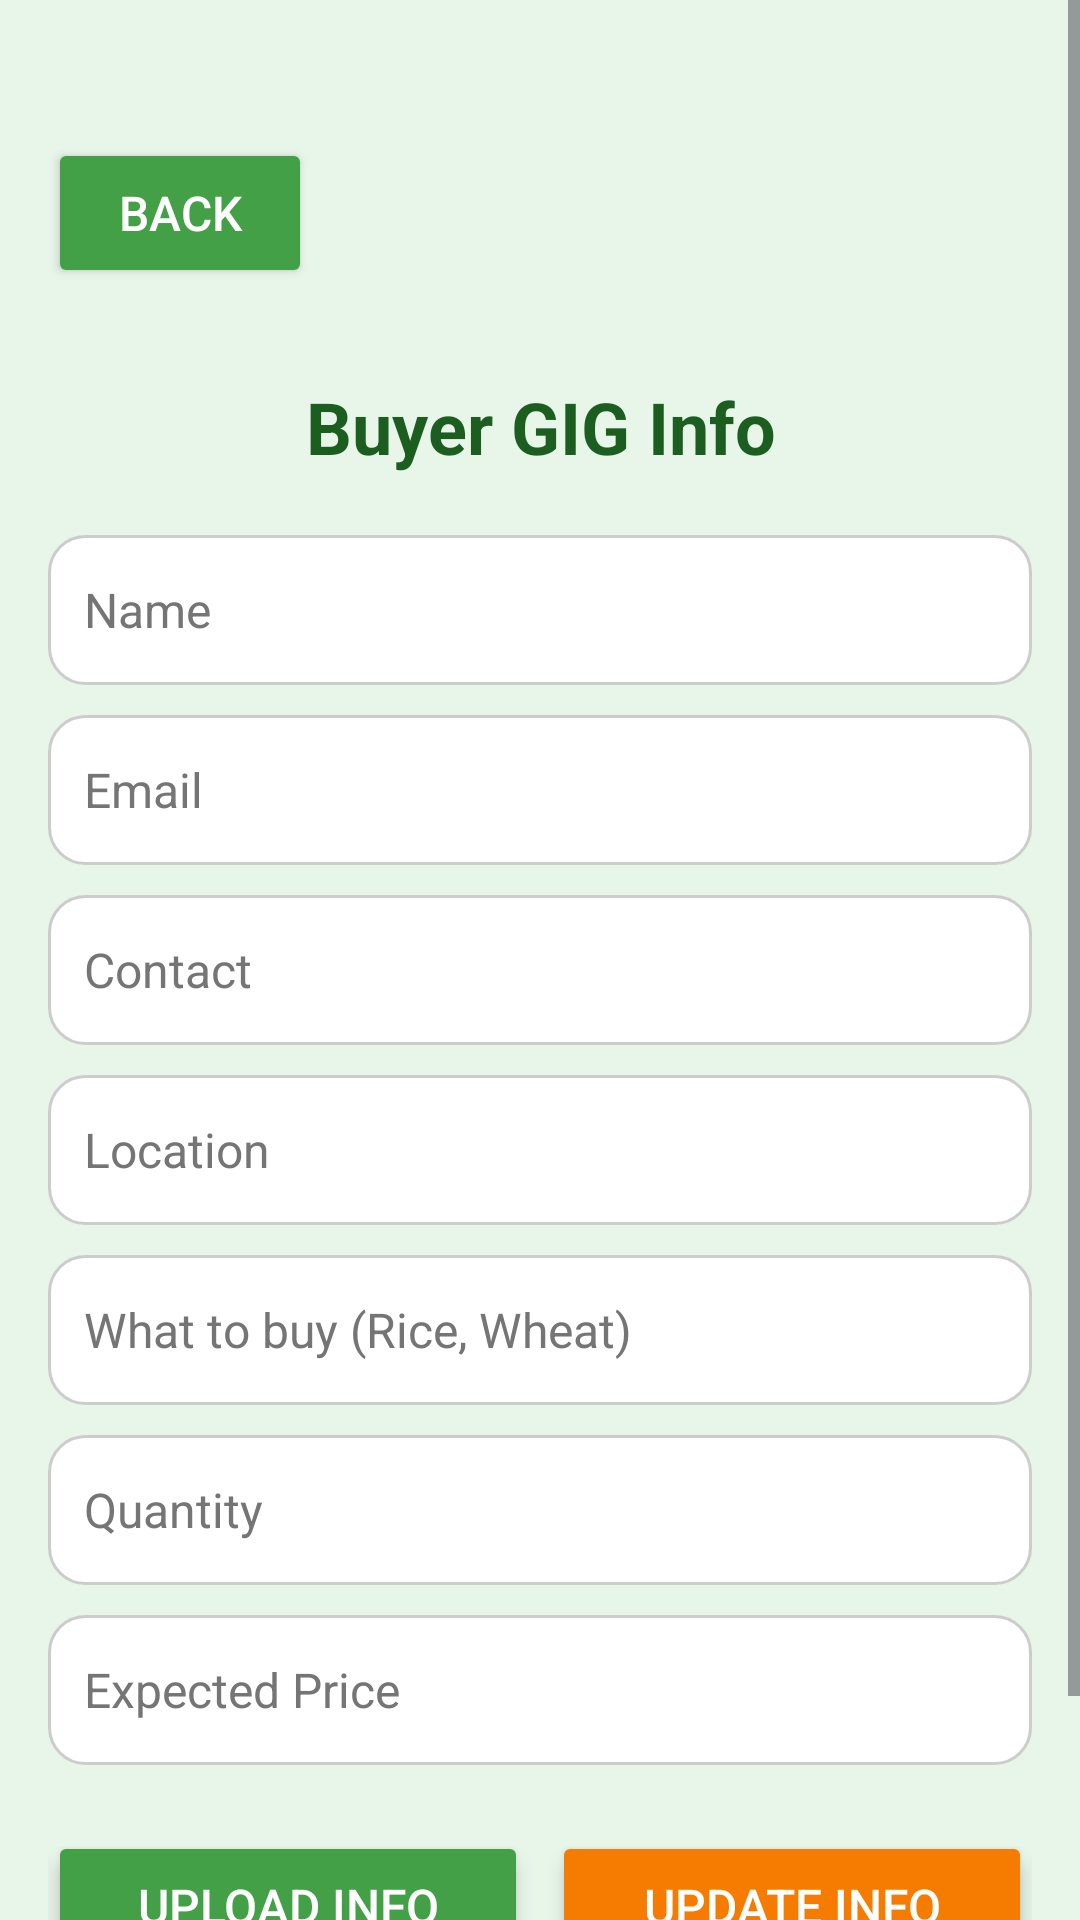

Reconstruct the res/layout file that produces this screen, plus the resources it refers to.
<!-- AndroidManifest.xml: application theme Theme.Farmeta -->
<!-- res/layout/activity_buyer_post.xml -->
<ScrollView xmlns:android="http://schemas.android.com/apk/res/android"
    android:layout_width="match_parent"
    android:layout_height="match_parent"
    android:background="#E8F5E9">


    <LinearLayout
        android:orientation="vertical"
        android:padding="16dp"
        android:layout_width="match_parent"
        android:layout_marginTop="0dp"
        android:layout_height="wrap_content">

        <Button
            android:id="@+id/buyerBtnBack"
            android:text="Back"
            android:layout_width="wrap_content"
            android:layout_height="50dp"
            android:backgroundTint="#43A047"
            android:textColor="#FFFFFF"
            android:textSize="16sp"
            android:layout_marginTop="30dp"
            android:elevation="4dp"

            />

        
        <TextView
            android:id="@+id/titleBuyerGig"
            android:layout_width="match_parent"
            android:layout_height="wrap_content"
            android:text="Buyer GIG Info"
            android:textSize="24sp"
            android:textStyle="bold"
            android:layout_marginTop="30dp"
            android:textColor="#1B5E20"
            android:gravity="center"
            android:layout_marginBottom="20dp"/>

        
        <EditText
            android:id="@+id/name"
            android:hint="Name"
            android:layout_width="match_parent"
            android:layout_height="50dp"
            android:layout_marginBottom="10dp"
            android:background="@drawable/edittext_rounded_bg"
            android:padding="12dp"
            android:textColor="#212121"
            android:textColorHint="#757575"
            android:textSize="16sp"/>

        <EditText
            android:id="@+id/email"
            android:hint="Email"
            android:layout_width="match_parent"
            android:layout_height="50dp"
            android:layout_marginBottom="10dp"
            android:background="@drawable/edittext_rounded_bg"
            android:padding="12dp"
            android:textColor="#212121"
            android:textColorHint="#757575"
            android:textSize="16sp"/>

        <EditText
            android:id="@+id/contact"
            android:hint="Contact"
            android:layout_width="match_parent"
            android:layout_height="50dp"
            android:layout_marginBottom="10dp"
            android:background="@drawable/edittext_rounded_bg"
            android:padding="12dp"
            android:textColor="#212121"
            android:textColorHint="#757575"
            android:textSize="16sp"/>

        <EditText
            android:id="@+id/location"
            android:hint="Location"
            android:layout_width="match_parent"
            android:layout_height="50dp"
            android:layout_marginBottom="10dp"
            android:background="@drawable/edittext_rounded_bg"
            android:padding="12dp"
            android:textColor="#212121"
            android:textColorHint="#757575"
            android:textSize="16sp"/>

        <EditText
            android:id="@+id/crop"
            android:hint="What to buy (Rice, Wheat)"
            android:layout_width="match_parent"
            android:layout_height="50dp"
            android:layout_marginBottom="10dp"
            android:background="@drawable/edittext_rounded_bg"
            android:padding="12dp"
            android:textColor="#212121"
            android:textColorHint="#757575"
            android:textSize="16sp"/>

        <EditText
            android:id="@+id/quantity"
            android:hint="Quantity"
            android:layout_width="match_parent"
            android:layout_height="50dp"
            android:layout_marginBottom="10dp"
            android:background="@drawable/edittext_rounded_bg"
            android:padding="12dp"
            android:textColor="#212121"
            android:textColorHint="#757575"
            android:textSize="16sp"/>

        <EditText
            android:id="@+id/price"
            android:hint="Expected Price"
            android:layout_width="match_parent"
            android:layout_height="50dp"
            android:layout_marginBottom="14dp"
            android:background="@drawable/edittext_rounded_bg"
            android:padding="12dp"
            android:textColor="#212121"
            android:textColorHint="#757575"
            android:textSize="16sp"/>

        
        <LinearLayout
            android:orientation="horizontal"
            android:layout_width="match_parent"
            android:layout_height="wrap_content"
            android:weightSum="2"
            android:layout_marginTop="8dp">

            <Button
                android:id="@+id/submit"
                android:text="UPLOAD INFO"
                android:layout_width="0dp"
                android:layout_weight="1"
                android:layout_height="50dp"
                android:backgroundTint="#43A047"
                android:textColor="#FFFFFF"
                android:textSize="16sp"
                android:elevation="4dp"
                android:stateListAnimator="@null"
                android:layout_marginEnd="8dp"/>

            <Button
                android:id="@+id/update"
                android:text="UPDATE INFO"
                android:layout_width="0dp"
                android:layout_weight="1"
                android:layout_height="50dp"
                android:backgroundTint="#F57C00"
                android:textColor="#FFFFFF"
                android:textSize="16sp"
                android:elevation="4dp"
                android:stateListAnimator="@null"/>
        </LinearLayout>

        <Button
            android:id="@+id/LogoutBtn"
            android:layout_width="match_parent"
            android:layout_height="wrap_content"
            android:text="Log Out"
            />





    </LinearLayout>
</ScrollView>
<!-- resources referenced by this layout -->
<resources>
  <!-- drawable edittext_rounded_bg (drawable) -->
  <shape xmlns:android="http://schemas.android.com/apk/res/android"
      android:shape="rectangle">
      <solid android:color="#ffffff"/>
      <corners android:radius="12dp"/>
      <stroke android:width="1dp" android:color="#cccccc"/>
  </shape>
  <style name="Theme.Farmeta" parent="Theme.Material3.DayNight.NoActionBar">
          <item name="colorPrimary">#2E7D32</item>
          <item name="colorPrimaryVariant">#1B5E20</item>
          <item name="colorOnPrimary">#FFFFFF</item>
      </style>
</resources>
